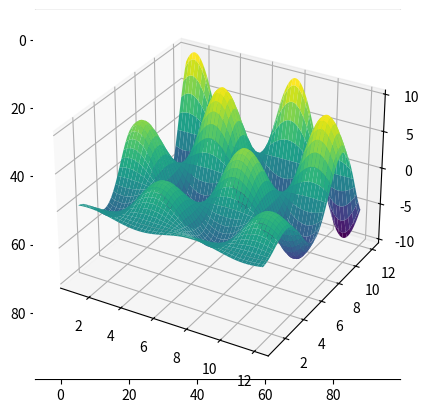

This chart was generated by the following Python code:
print('test')

print('test')

import numpy as np

# Setting a random seed for reproducibility
rnd = np.random.RandomState(seed=123)

# Generating a random array
X = rnd.uniform(low=0.0, high=1.0, size=(3, 5))  # a 3 x 5 array

print(X)

# Accessing elements

# get a single element 
# (here: an element in the first row and column)
print(X[0, 0])

# get a row 
# (here: 2nd row)
print(X[1])

# get a column
# (here: 2nd column)
print(X[:, 1])

# Transposing an array
print(X.T)

# Creating a row vector
# of evenly spaced numbers over a specified interval.
y = np.linspace(0, 12, 5)
print(y)

# Turning the row vector into a column vector
print(y[:, np.newaxis])

# Getting the shape or reshaping an array

# Generating a random array
rnd = np.random.RandomState(seed=123)
X = rnd.uniform(low=0.0, high=1.0, size=(3, 5))  # a 3 x 5 array

print(X.shape)

# reshape X to be of size (3, 5)
X_reshaped = X.reshape(5, 3)
print(X_reshaped)

# Indexing by an array of integers (fancy indexing)
indices = np.array([3, 1, 0])
print(indices)
X[:, indices]

# Create a random array with a lot of zeros
rnd = np.random.RandomState(seed=123)

X = rnd.uniform(low=0.0, high=1.0, size=(10, 5))
print(X)

# set the majority of elements to zero
X[X < 0.7] = 0
print(X)

from scipy import sparse

# turn X into a CSR (Compressed-Sparse-Row) matrix
X_csr = sparse.csr_matrix(X)
print(X_csr)

# Converting the sparse matrix to a dense array
print(X_csr.toarray())

# Create an empty LIL matrix and add some items
X_lil = sparse.lil_matrix((5, 5))

for i, j in np.random.randint(0, 5, (15, 2)):
    X_lil[i, j] = i + j

print(X_lil)
print(type(X_lil))

X_dense = X_lil.toarray()
print(X_dense)
print(type(X_dense))

X_csr = X_lil.tocsr()
print(X_csr)
print(type(X_csr))

%matplotlib inline

import matplotlib.pyplot as plt

# Plotting a line
x = np.linspace(0, 10, 100)
plt.plot(x, np.sin(x));

# Scatter-plot points
x = np.random.normal(size=500)
y = np.random.normal(size=500)
plt.scatter(x, y);

# Showing images using imshow
# - note that origin is at the top-left by default!

x = np.linspace(1, 12, 100)
y = x[:, np.newaxis]

im = y * np.sin(x) * np.cos(y)
print(im.shape)

plt.imshow(im);

# Contour plots 
# - note that origin here is at the bottom-left by default!
plt.contour(im);

# 3D plotting
from mpl_toolkits.mplot3d import Axes3D
ax = plt.axes(projection='3d')
xgrid, ygrid = np.meshgrid(x, y.ravel())
ax.plot_surface(xgrid, ygrid, im, cmap=plt.cm.viridis, cstride=2, rstride=2, linewidth=0);

# %load http://matplotlib.org/mpl_examples/pylab_examples/ellipse_collection.py